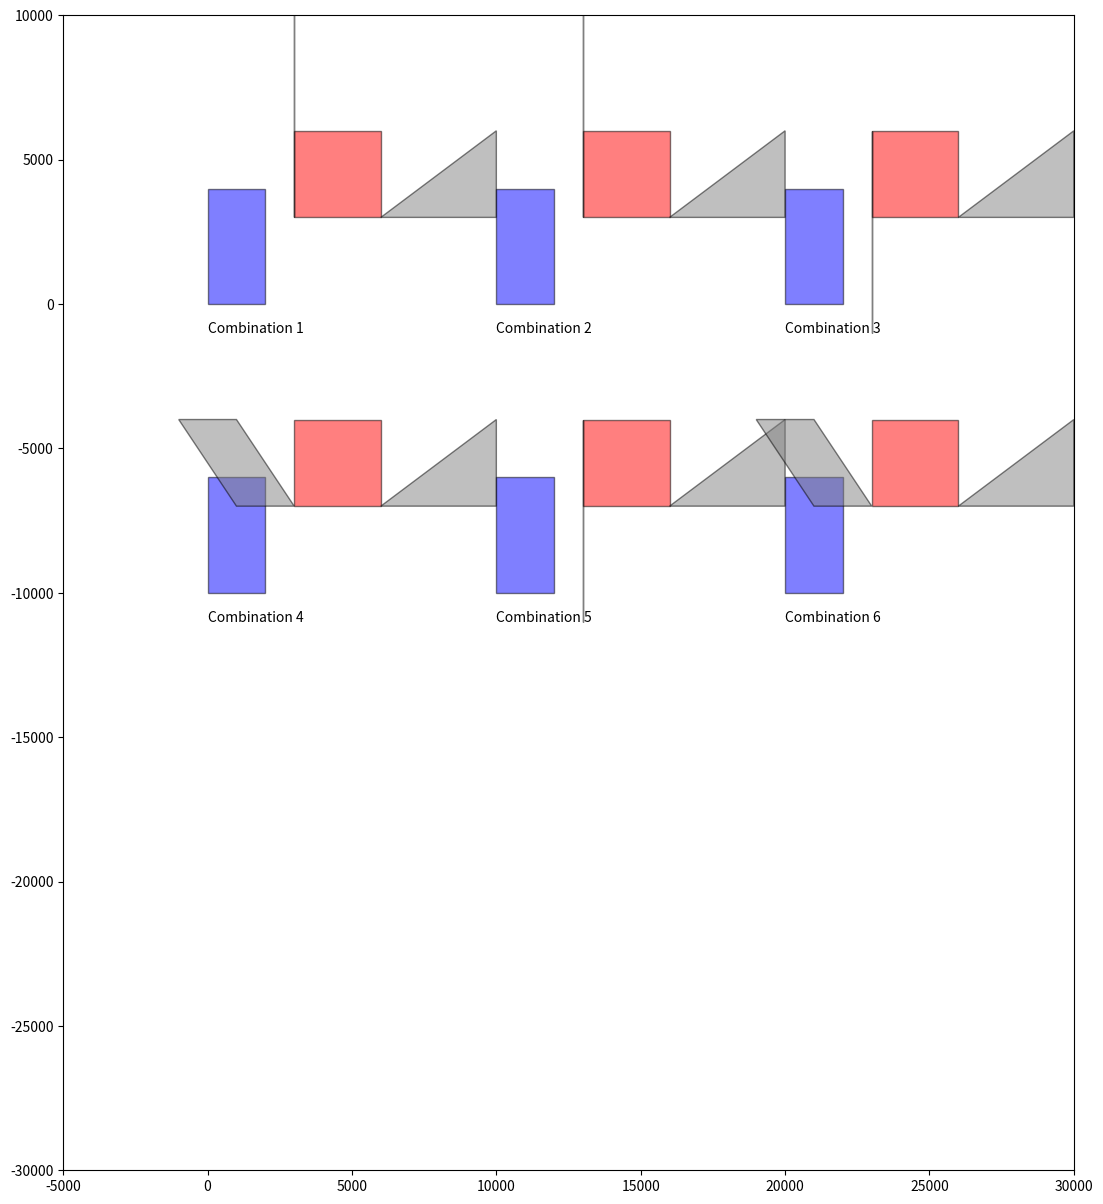

Reproduce this figure in Python.
import math
import itertools
import matplotlib.pyplot as plt
import matplotlib.patches as patches

def generate_combinations(area_A, area_S):
    def generate_new_area(area, direction):
        a, b, c, d = area
        if direction == 'N':
            return (a, (a[0], a[1] + 4000), (d[0], d[1] + 4000), d)
        elif direction == 'E':
            return ((b[0] + 2000, b[1]), (b[0] + 4000, b[1]), (c[0] + 4000, c[1]), b)
        elif direction == 'S':
            return ((a[0], a[1] - 4000), a, d, (d[0], d[1] - 4000))
        elif direction == 'W':
            return ((a[0] - 2000, a[1]), a, (d[0] - 2000, d[1]), (d[0] - 4000, d[1]))

    directions = ['N', 'E', 'S', 'W']
    combinations = []

    for direction in directions:
        combinations.append(generate_new_area(area_S, direction))

    results = []

    for a1, a2 in itertools.product(combinations, repeat=2):
        if not set(a1).intersection(a2) and a1 != a2:
            results.append((a1, a2))

    return results

def plot_areas(combinations):
    fig, ax = plt.subplots(figsize=(15, 15))

    n = len(combinations)
    columns = math.ceil(math.sqrt(n))
    rows = math.ceil(n / columns)
    offset_x = 10000
    offset_y = 10000

    for idx, (a1, a2) in enumerate(combinations, 1):
        row = (idx - 1) // columns
        col = (idx - 1) % columns

        all_areas = [area_A, area_S, a1, a2]
        colors = ['blue', 'red', 'gray', 'gray']

        for i, area in enumerate(all_areas):
            shifted_area = [(x + col * offset_x, y - row * offset_y) for x, y in area]
            polygon = patches.Polygon(shifted_area, edgecolor='k', linewidth=1, facecolor=colors[i], alpha=0.5)
            ax.add_patch(polygon)

            if i == 0:
                ax.text(shifted_area[0][0], shifted_area[0][1] - 1000, f'Combination {idx}', fontsize=10)

    ax.set_xlim(-5000, columns * offset_x)
    ax.set_ylim(-rows * offset_y - 10000, 10000)
    ax.set_aspect('equal', adjustable='box')
    plt.show()

area_A = ((0, 0), (2000, 0), (2000, 4000), (0, 4000))
area_S = ((3000, 3000), (6000, 3000), (6000, 6000), (3000, 6000))
combinations = generate_combinations(area_A, area_S)
plot_areas(combinations)
